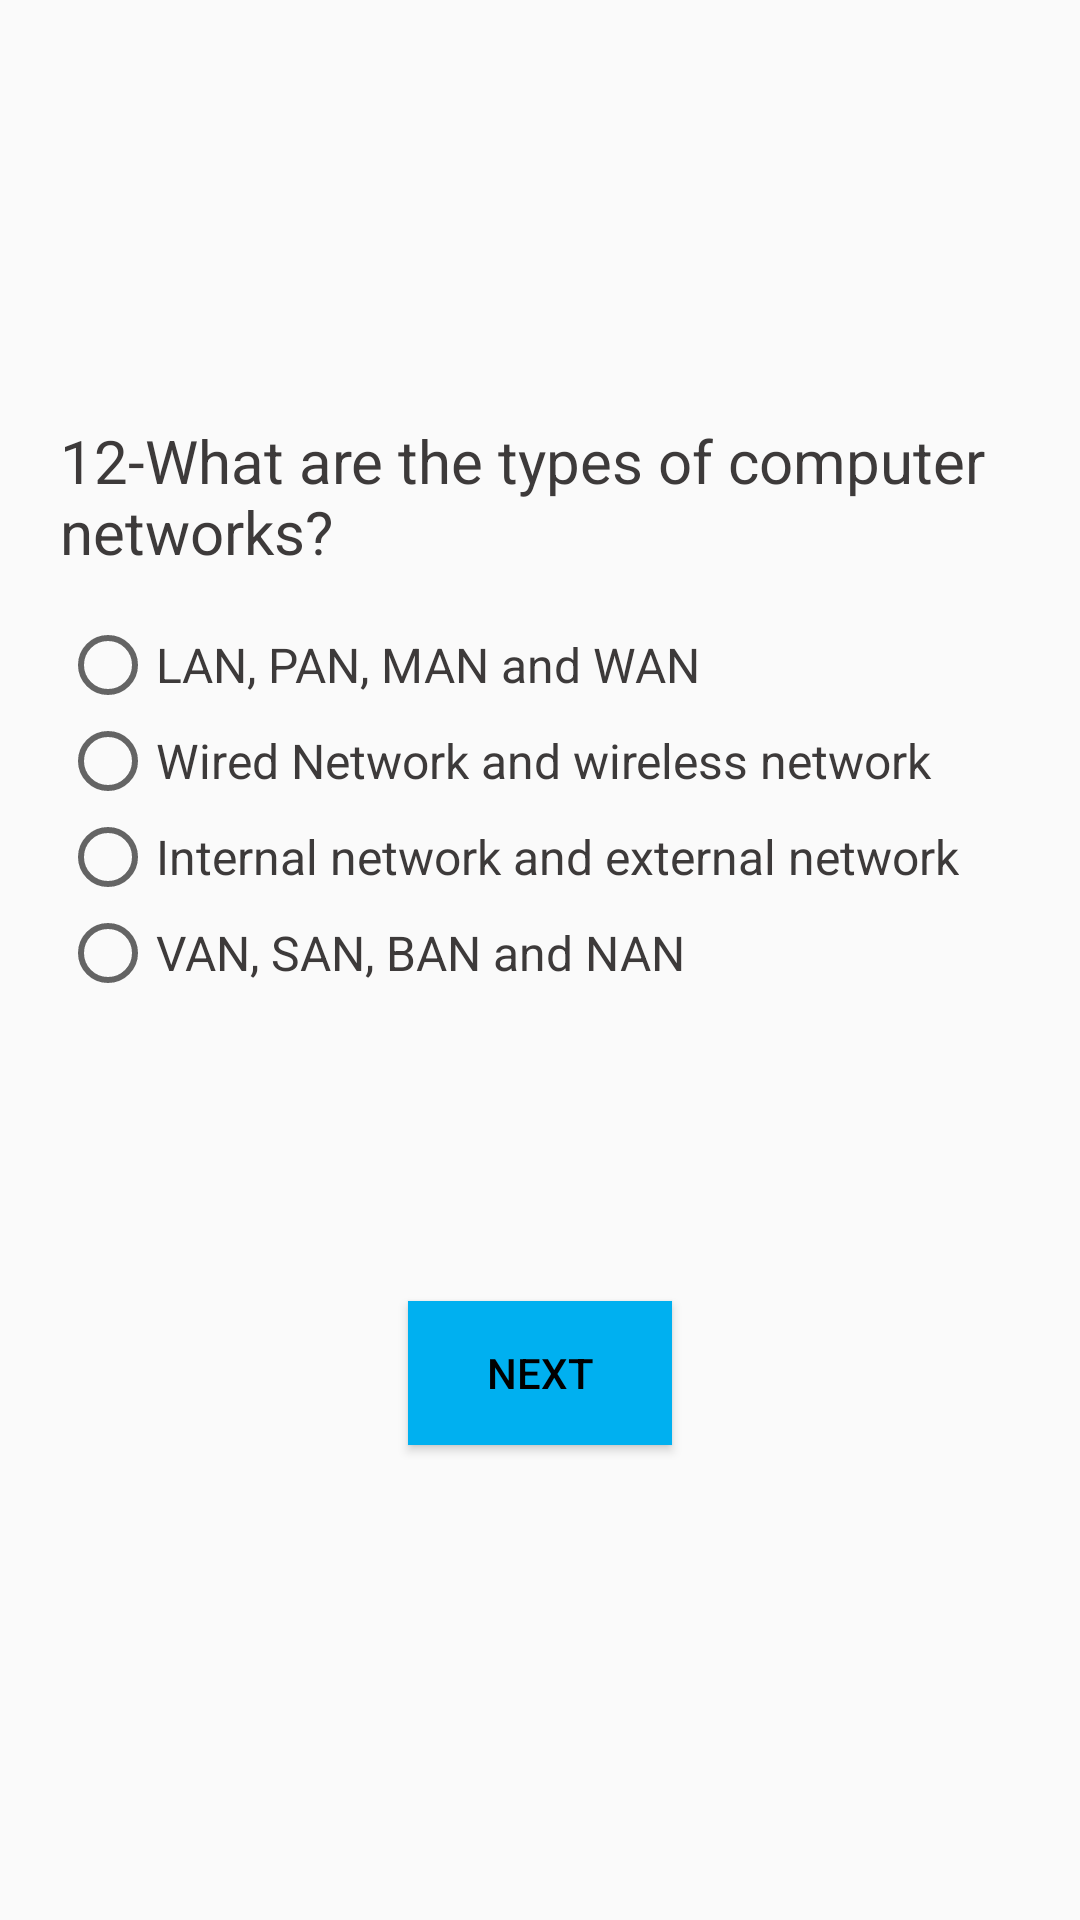

This screen was rendered from an Android layout file. Write that file and the resources it references.
<!-- AndroidManifest.xml: application theme TemaSemaBarra -->
<!-- res/layout/questiontwelve_layout.xml -->
<?xml version="1.0" encoding="utf-8"?>
<LinearLayout xmlns:android="http://schemas.android.com/apk/res/android"
    xmlns:app="http://schemas.android.com/apk/res-auto"
    xmlns:tools="http://schemas.android.com/tools"
    android:layout_width="match_parent"
    android:layout_height="match_parent"
    android:orientation="vertical"
    tools:context=".QuestionTwelve_Activity">

    <LinearLayout
        android:layout_width="match_parent"
        android:layout_height="match_parent"
        android:layout_gravity="center"
        android:layout_margin="20dp"
        android:orientation="vertical">

        <TextView
            android:layout_width="match_parent"
            android:layout_height="wrap_content"
            android:layout_gravity="center"
            android:layout_marginTop="120dp"
            android:text="@string/qtwelve"
            android:textSize="20dp"
            android:textColor="@color/qfont"
            />

        <RadioGroup
            android:id="@+id/radio"
            android:layout_width="match_parent"
            android:layout_height="wrap_content"
            android:orientation="vertical"
            android:layout_marginTop="15dp"
            >

            <RadioButton
                android:id="@+id/btnCorreta"
                android:layout_width="wrap_content"
                android:layout_height="wrap_content"
                android:text="LAN, PAN, MAN and WAN"
                android:textColor="@color/qfont"
                android:textSize="16dp"
                />

            <RadioButton
                android:layout_width="wrap_content"
                android:layout_height="wrap_content"
                android:text="Wired Network and wireless network"
                android:textColor="@color/qfont"
                android:textSize="16dp"
                />

            <RadioButton
                android:layout_width="wrap_content"
                android:layout_height="wrap_content"
                android:text="Internal network and external network"
                android:textColor="@color/qfont"
                android:textSize="16dp"
                />

            <RadioButton
                android:layout_width="wrap_content"
                android:layout_height="wrap_content"
                android:text="VAN, SAN, BAN and NAN"
                android:textColor="@color/qfont"
                android:textSize="16dp"
                />

        </RadioGroup>


        <Button
            android:layout_width="wrap_content"
            android:layout_height="wrap_content"
            android:layout_gravity="center_horizontal"
            android:layout_marginTop="100dp"
            android:background="#00B0F0"
            android:text="Next"
            android:textColor="#000"
            android:onClick="nextQ"
            />


    </LinearLayout>

</LinearLayout>
<!-- resources referenced by this layout -->
<resources>
  <color name="qfont">#3D3A3A</color>
  <string name="qtwelve">12-What are the types of computer networks?</string>
  <style name="TemaSemaBarra" parent="Theme.AppCompat.Light.NoActionBar">
          
          <item name="colorPrimary">@color/colorPrimary</item>
          <item name="colorPrimaryDark">@color/colorPrimaryDark</item>
          <item name="colorAccent">@color/colorAccent</item>
      </style>
  <color name="colorPrimary">#008577</color>
  <color name="colorPrimaryDark">#00574B</color>
  <color name="colorAccent">#D81B60</color>
</resources>
